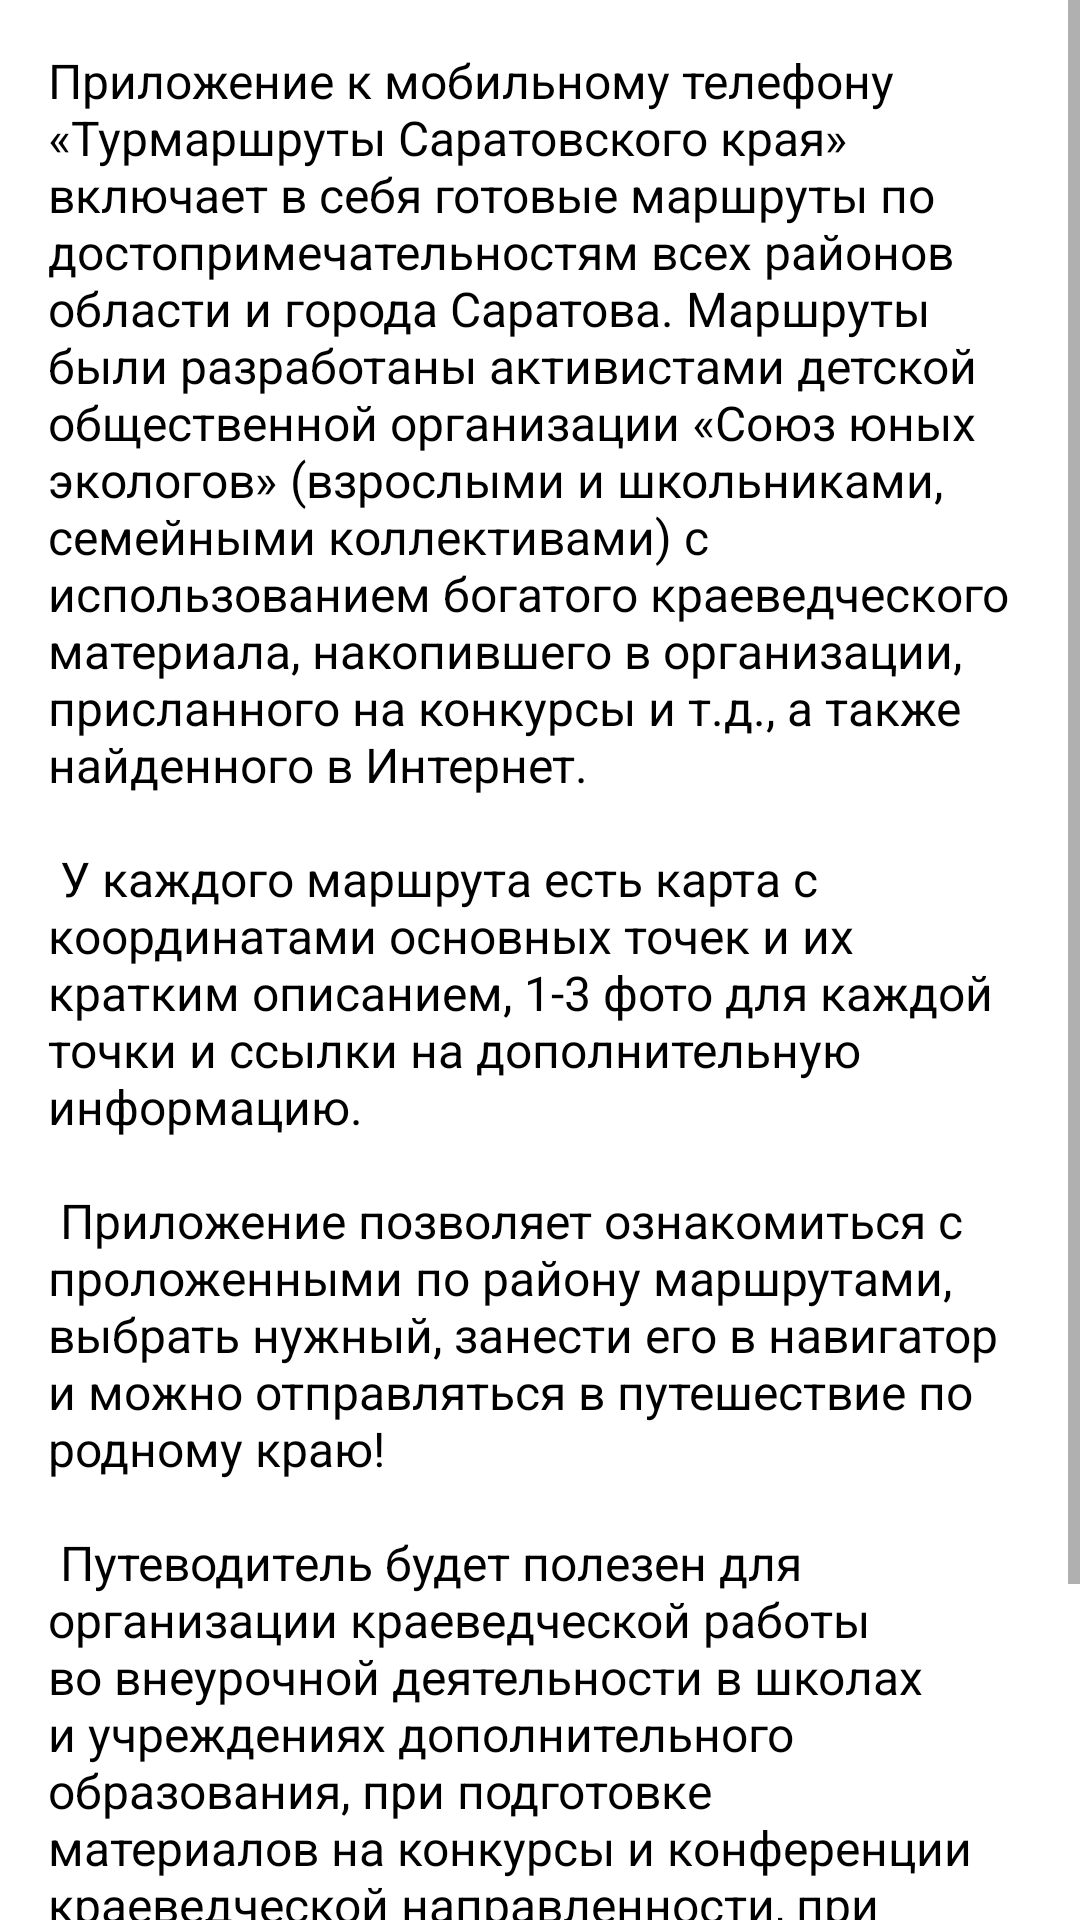

Here is an Android app screen rendered from its layout file. Give the layout XML and the strings, colors and styles it references.
<!-- AndroidManifest.xml: application theme Theme.TourRoutesSaratovRegion -->
<!-- res/layout/fragment_annotation.xml -->
<?xml version="1.0" encoding="utf-8"?>
<layout xmlns:android="http://schemas.android.com/apk/res/android">

    <ScrollView
        android:layout_width="match_parent"
        android:layout_height="match_parent">

        <TextView
            android:id="@+id/annotation"
            android:layout_width="match_parent"
            android:layout_height="wrap_content"
            android:padding="16dp"
            android:text="@string/annotation"
            android:textColor="@color/black"
            android:textSize="16sp" />

    </ScrollView>

</layout>
<!-- resources referenced by this layout -->
<resources>
  <color name="black">#FF000000</color>
  <string name="annotation">
          Приложение к мобильному телефону «Турмаршруты Саратовского края» включает в себя готовые маршруты по достопримечательностям всех районов области и города Саратова. Маршруты были разработаны активистами детской общественной организации «Союз юных экологов» (взрослыми и школьниками, семейными коллективами) с использованием богатого краеведческого материала, накопившего в организации, присланного на конкурсы и т.д., а также найденного в Интернет.
          \n\n
          У каждого маршрута есть карта с координатами основных точек и их кратким описанием, 1-3 фото для каждой точки и ссылки на дополнительную информацию.
          \n\n
          Приложение позволяет ознакомиться с проложенными по району маршрутами, выбрать нужный, занести его в навигатор и можно отправляться в путешествие по родному краю!
          \n\n
          Путеводитель будет полезен для организации краеведческой работы во внеурочной деятельности в школах и учреждениях дополнительного образования, при подготовке материалов на конкурсы и конференции краеведческой направленности, при организации экскурсий и походов выходного дня для школьников, семейных коллективов и всех, кто интересуется природой, культурой и историей родного края. Туроператорам и краеведам-любителям!
      </string>
  <style name="Theme.TourRoutesSaratovRegion" parent="Theme.MaterialComponents.DayNight.DarkActionBar">
          
          <item name="colorPrimary">@color/primary</item>
          <item name="colorPrimaryVariant">@color/primary</item>
          <item name="colorOnPrimary">@color/white</item>
          
          <item name="colorSecondary">@color/teal_200</item>
          <item name="colorSecondaryVariant">@color/teal_700</item>
          <item name="colorOnSecondary">@color/black</item>
          
          <item name="android:statusBarColor" tools:targetApi="l">?attr/colorPrimaryVariant</item>
          
      </style>
  <color name="primary">#FF76977F</color>
  <color name="white">#FFFFFFFF</color>
  <color name="teal_200">#FF03DAC5</color>
  <color name="teal_700">#FF018786</color>
</resources>
